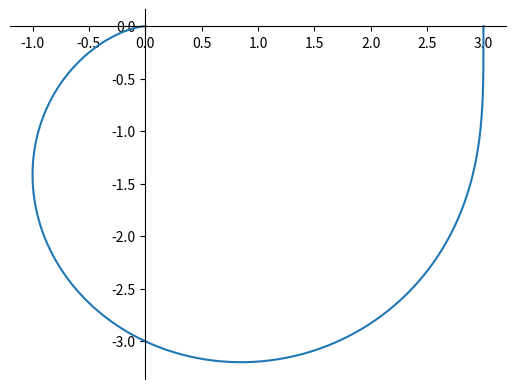

The script that saved this image:
import numpy as np 
from matplotlib import pyplot as plt 

t = np.linspace(0 ,100, 10000)
x = 12 * (4 - t**2) / ((4 - t**2)**2 + 4*(t**2))
y = 12 * (-2*t) / ((4 - t**2)**2 + 4*(t**2))

ax = plt.gca()
ax.spines['right'].set_color('none')
ax.spines['top'].set_color('none')
ax.xaxis.set_ticks_position('bottom')
ax.spines['bottom'].set_position(('data',0))
ax.yaxis.set_ticks_position('left')
ax.spines['left'].set_position(('data',0))
plt.plot(x,y)
plt.show()
